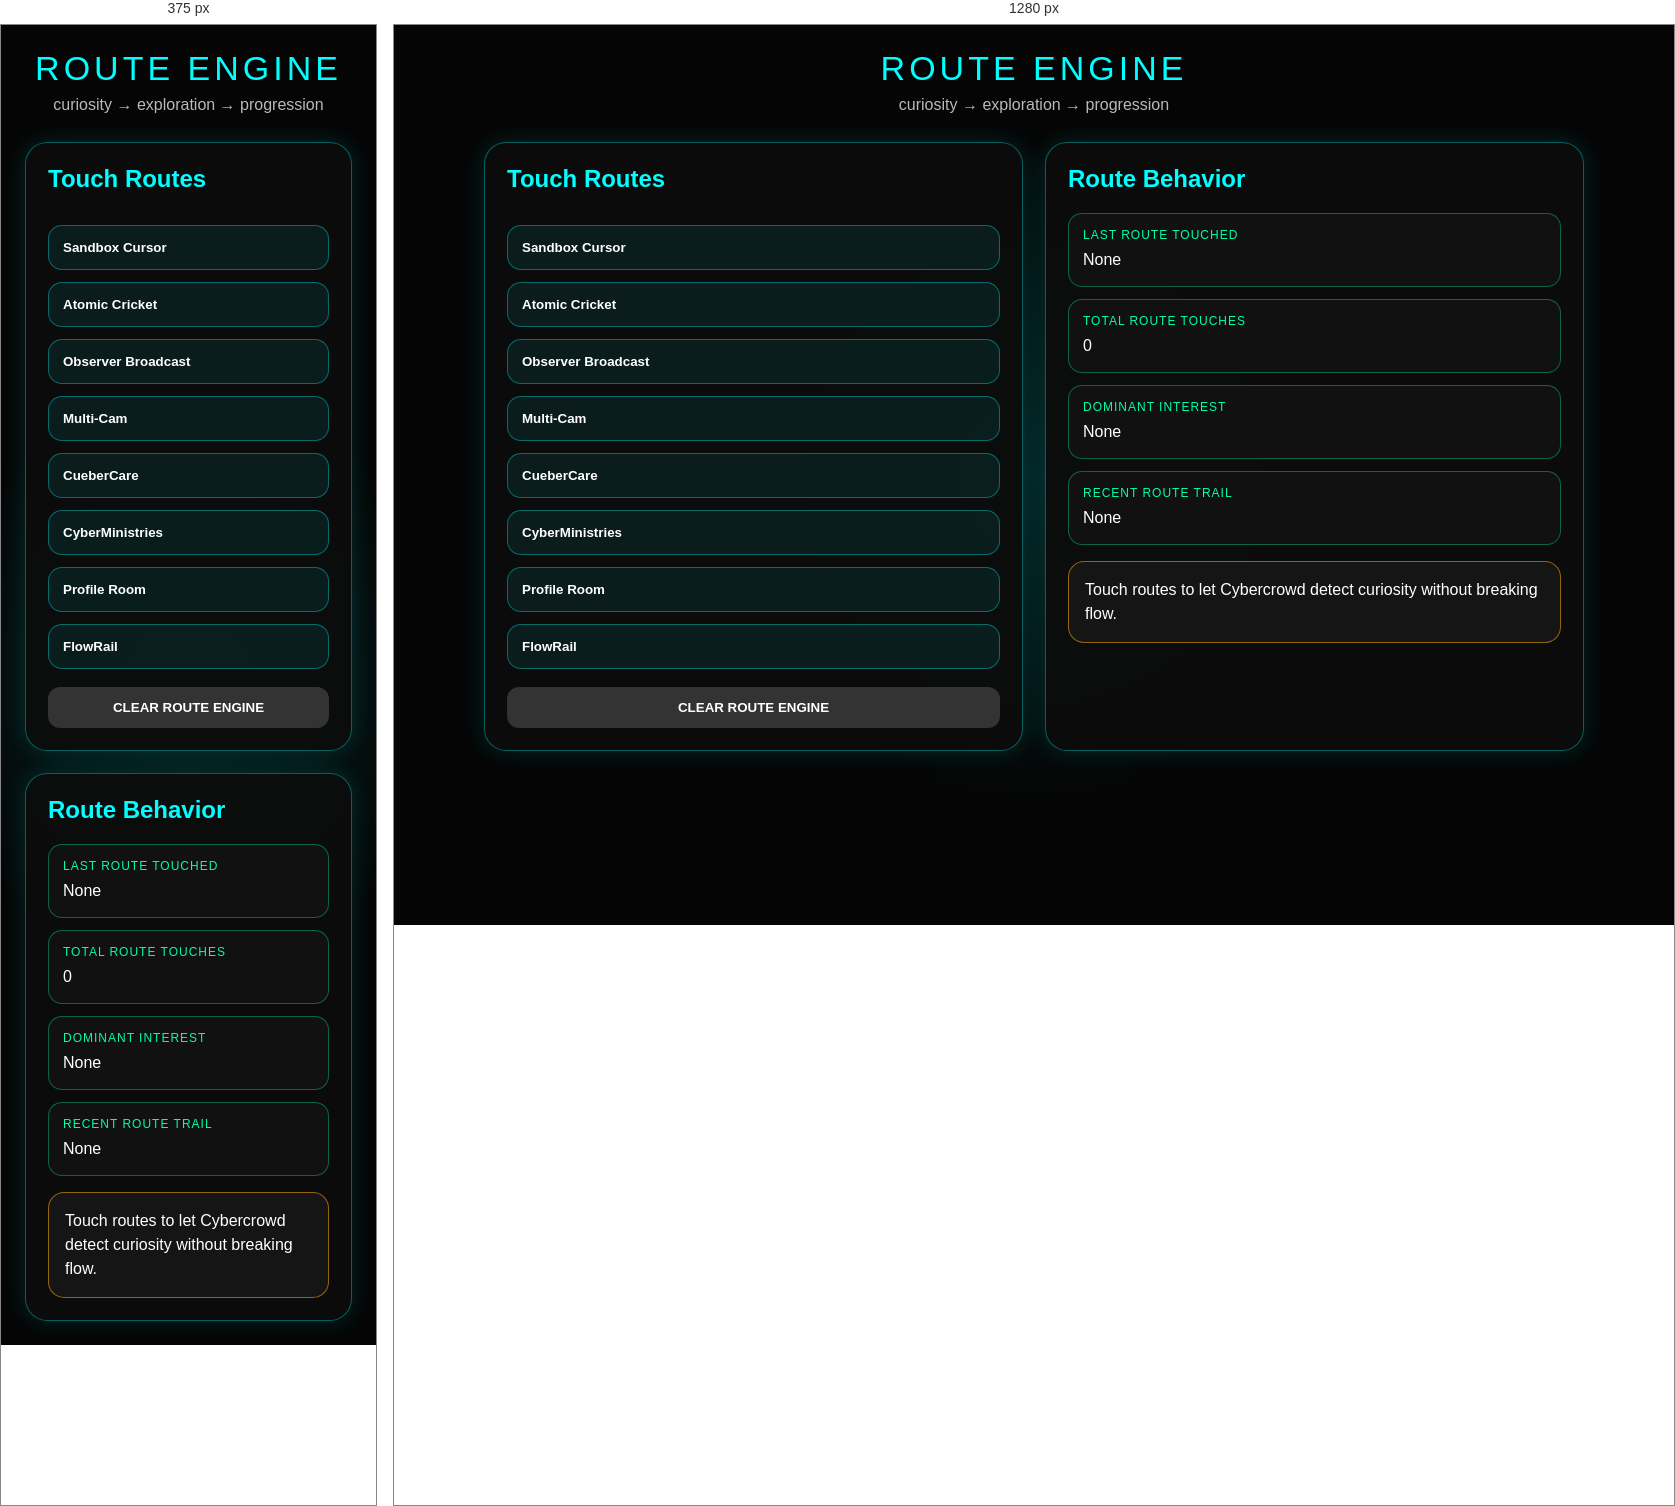
Rendered at 375 px and 1280 px, left to right.

<!-- file: route-engine.html -->
<!DOCTYPE html>
<html lang="en">
<head>
<meta charset="UTF-8">
<meta name="viewport" content="width=device-width, initial-scale=1.0">

<title>Cybercrowd Route Engine</title>

<style>
html, body {
    margin: 0;
    padding: 0;
    background: #050505;
    color: white;
    font-family: Arial, sans-serif;
}

#stage {
    min-height: 100vh;
    padding: 24px;
    box-sizing: border-box;
    background:
    radial-gradient(circle at center, rgba(0,255,255,0.10), transparent 42%),
    #050505;
}

#title {
    color: #00ffff;
    font-size: 34px;
    letter-spacing: 4px;
    text-align: center;
}

#subtitle {
    text-align: center;
    opacity: 0.72;
    margin-top: 8px;
    margin-bottom: 28px;
}

#grid {
    max-width: 1100px;
    margin: 0 auto;
    display: grid;
    grid-template-columns: 1fr 1fr;
    gap: 22px;
}

.panel {
    background: rgba(12,12,12,0.92);
    border: 1px solid rgba(0,255,255,0.35);
    border-radius: 22px;
    padding: 22px;
    box-shadow: 0 0 24px rgba(0,255,255,0.14);
}

h2 {
    color: #00ffff;
    margin-top: 0;
}

.routeButton {
    width: 100%;
    margin-top: 12px;
    padding: 14px;
    border: 1px solid rgba(0,255,255,0.35);
    border-radius: 14px;
    background: rgba(0,255,255,0.07);
    color: white;
    font-weight: bold;
    cursor: pointer;
    text-align: left;
}

.routeButton:hover {
    background: rgba(0,255,255,0.16);
    box-shadow: 0 0 16px rgba(0,255,255,0.20);
}

.statBox {
    margin-top: 12px;
    padding: 14px;
    border-radius: 14px;
    background: #111;
    border: 1px solid rgba(0,255,170,0.35);
}

.label {
    color: #00ffaa;
    font-size: 12px;
    letter-spacing: 1px;
}

.value {
    margin-top: 6px;
    line-height: 1.5;
}

#suggestion {
    margin-top: 16px;
    padding: 16px;
    border-radius: 16px;
    background: #151515;
    border: 1px solid rgba(255,170,0,0.55);
    line-height: 1.5;
}

.clearBtn {
    width: 100%;
    margin-top: 18px;
    padding: 13px;
    border: none;
    border-radius: 12px;
    background: #333;
    color: white;
    font-weight: bold;
    cursor: pointer;
}

@media (max-width: 820px) {
    #grid {
        grid-template-columns: 1fr;
    }
}
</style>
</head>

<body>

<div id="stage">

<div id="title">ROUTE ENGINE</div>

<div id="subtitle">
curiosity → exploration → progression
</div>

<div id="grid">

<div class="panel">

<h2>Touch Routes</h2>

<button class="routeButton" onclick="touchRoute('Sandbox Cursor', 'tool')">
Sandbox Cursor
</button>

<button class="routeButton" onclick="touchRoute('Atomic Cricket', 'creator')">
Atomic Cricket
</button>

<button class="routeButton" onclick="touchRoute('Observer Broadcast', 'creator')">
Observer Broadcast
</button>

<button class="routeButton" onclick="touchRoute('Multi-Cam', 'creator')">
Multi-Cam
</button>

<button class="routeButton" onclick="touchRoute('CueberCare', 'care')">
CueberCare
</button>

<button class="routeButton" onclick="touchRoute('CyberMinistries', 'care')">
CyberMinistries
</button>

<button class="routeButton" onclick="touchRoute('Profile Room', 'identity')">
Profile Room
</button>

<button class="routeButton" onclick="touchRoute('FlowRail', 'utility')">
FlowRail
</button>

<button class="clearBtn" onclick="clearEngine()">
CLEAR ROUTE ENGINE
</button>

</div>

<div class="panel">

<h2>Route Behavior</h2>

<div class="statBox">
    <div class="label">LAST ROUTE TOUCHED</div>
    <div class="value" id="lastRoute">None</div>
</div>

<div class="statBox">
    <div class="label">TOTAL ROUTE TOUCHES</div>
    <div class="value" id="totalTouches">0</div>
</div>

<div class="statBox">
    <div class="label">DOMINANT INTEREST</div>
    <div class="value" id="dominantInterest">None</div>
</div>

<div class="statBox">
    <div class="label">RECENT ROUTE TRAIL</div>
    <div class="value" id="recentTrail">None</div>
</div>

<div id="suggestion">
Touch routes to let Cybercrowd detect curiosity without breaking flow.
</div>

</div>

</div>

</div>

<script>
const storageKey = "cybercrowd_route_engine_v1";

function blankEngine() {
    return {
        lastRoute: "None",
        totalTouches: 0,
        recentTrail: [],
        interest: {
            creator: 0,
            care: 0,
            identity: 0,
            utility: 0,
            tool: 0
        }
    };
}

function getEngine() {
    const raw = localStorage.getItem(storageKey);

    if (!raw) {
        return blankEngine();
    }

    return JSON.parse(raw);
}

function saveEngine(engine) {
    localStorage.setItem(storageKey, JSON.stringify(engine));
}

function touchRoute(routeName, category) {
    const engine = getEngine();

    engine.lastRoute = routeName;
    engine.totalTouches = engine.totalTouches + 1;

    engine.recentTrail.unshift(routeName);
    engine.recentTrail = engine.recentTrail.slice(0, 7);

    if (engine.interest[category] !== undefined) {
        engine.interest[category] = engine.interest[category] + 1;
    }

    saveEngine(engine);
    renderEngine();
}

function clearEngine() {
    localStorage.removeItem(storageKey);
    renderEngine();
}

function getDominantInterest(engine) {
    let winner = "None";
    let winnerValue = 0;

    Object.keys(engine.interest).forEach((key) => {
        if (engine.interest[key] > winnerValue) {
            winner = key;
            winnerValue = engine.interest[key];
        }
    });

    if (winnerValue === 0) {
        return "None";
    }

    return winner;
}

function buildSuggestion(engine, dominant) {
    if (engine.totalTouches === 0) {
        return "Touch routes to let Cybercrowd detect curiosity without breaking flow.";
    }

    if (engine.totalTouches < 4) {
        return "Cybercrowd is reading the route trail. Keep exploring. No pressure.";
    }

    if (dominant === "creator") {
        return "You are showing strong creator-route interest. Later, this can unlock a 7-day creator trial prompt.";
    }

    if (dominant === "care") {
        return "You are showing community-care interest. Later, this can suggest CueberCare or CyberMinistries routes.";
    }

    if (dominant === "identity") {
        return "You are showing profile-room interest. Later, this can suggest room customization tools and card stacks.";
    }

    if (dominant === "utility") {
        return "You are showing utility-layer interest. Later, this can suggest FlowRail tools and awareness modules.";
    }

    if (dominant === "tool") {
        return "You are showing sandbox-tool interest. Later, this can suggest Magic Cursor and object-transfer labs.";
    }

    return "Cybercrowd remembers the trail and builds progression from curiosity.";
}

function renderEngine() {
    const engine = getEngine();

    const dominant = getDominantInterest(engine);

    document.getElementById("lastRoute").textContent =
    engine.lastRoute;

    document.getElementById("totalTouches").textContent =
    engine.totalTouches;

    document.getElementById("dominantInterest").textContent =
    dominant;

    if (engine.recentTrail.length === 0) {
        document.getElementById("recentTrail").textContent =
        "None";
    } else {
        document.getElementById("recentTrail").textContent =
        engine.recentTrail.join(" → ");
    }

    document.getElementById("suggestion").innerHTML =
    buildSuggestion(engine, dominant);
}

renderEngine();
</script>

</body>
</html>